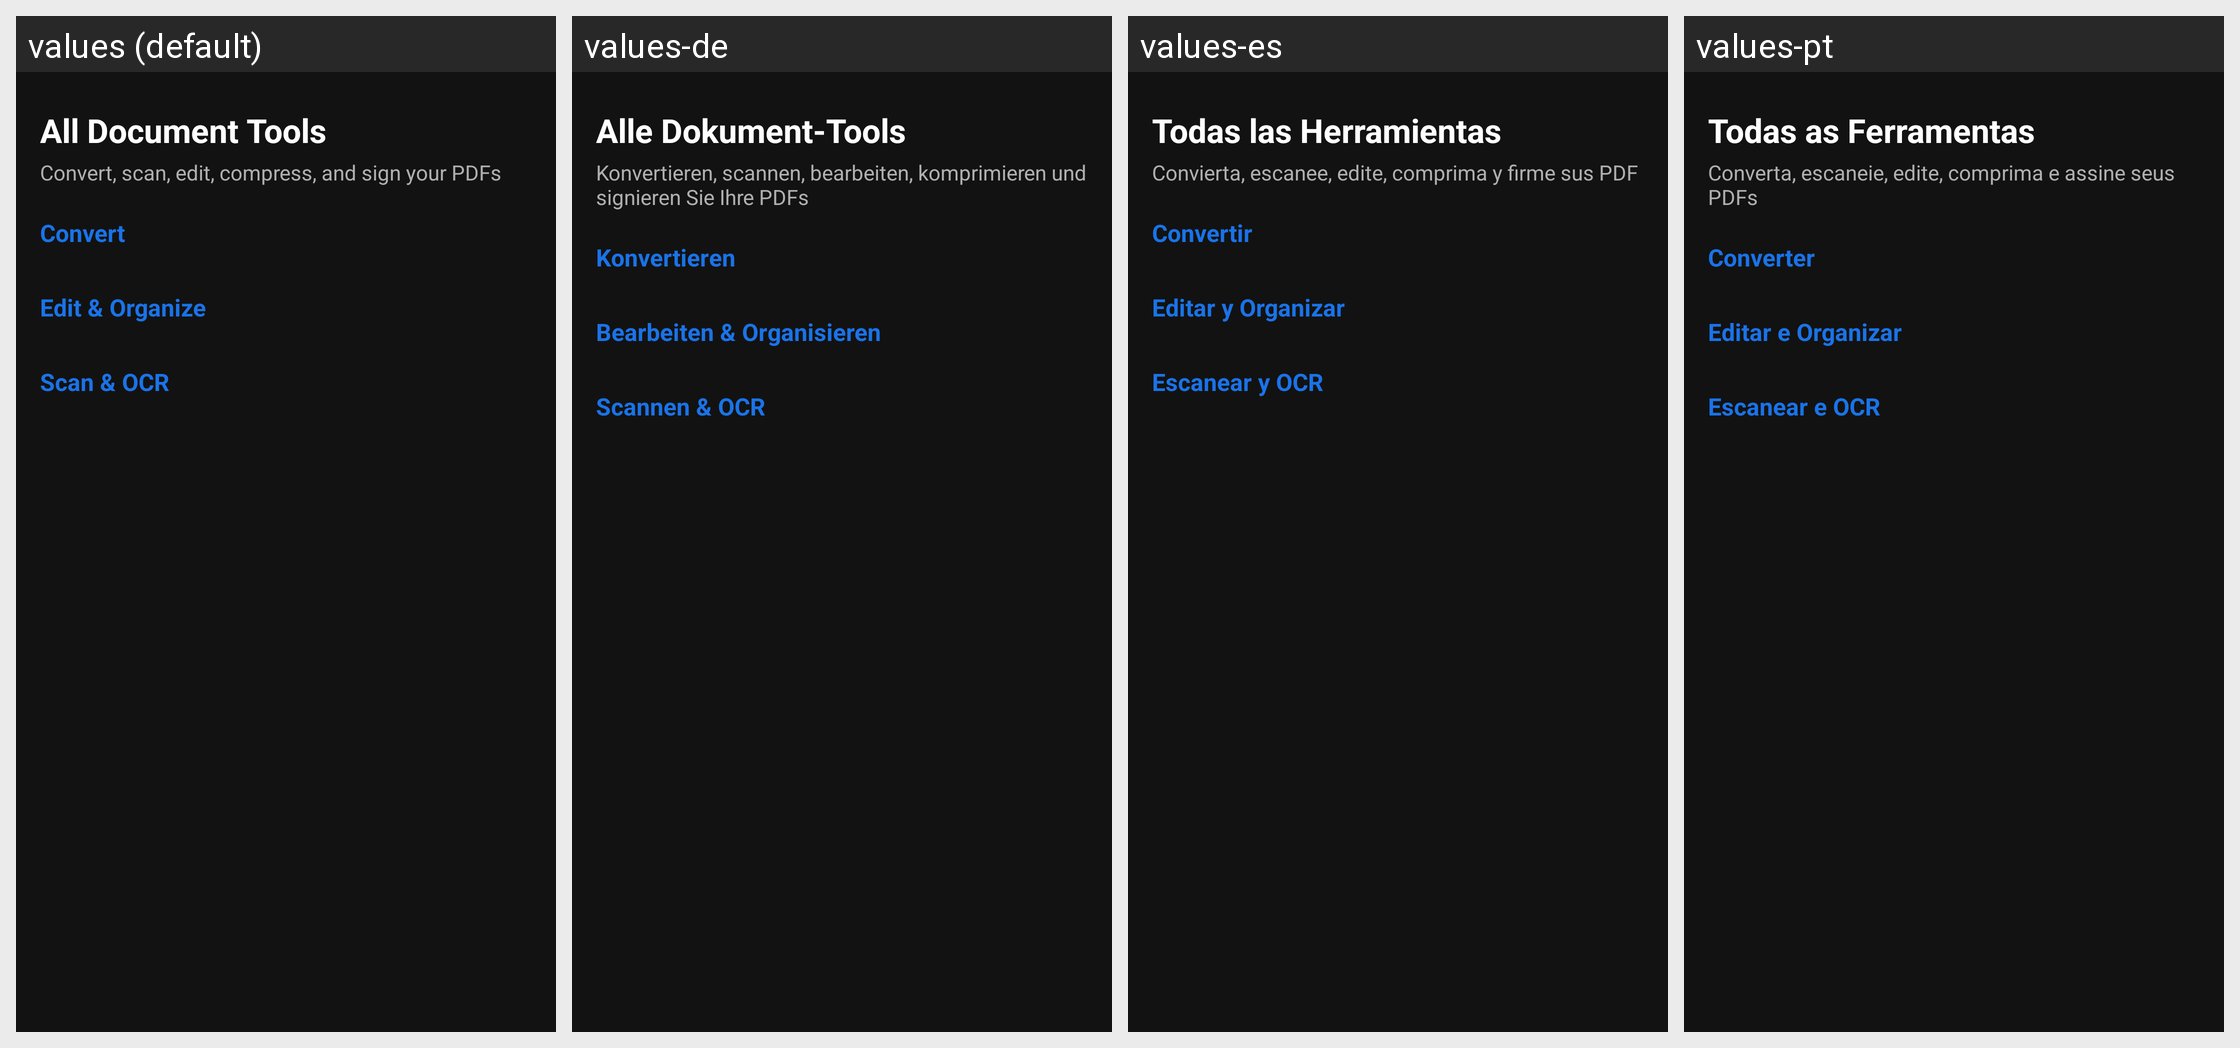

The same Android screen rendered under several of its app's locales, left to right. List the strings drawn on it with the default value and each locale's translation.
Android screen res/layout/fragment_tools.xml rendered under 4 locales, left to right: values (default), values-de, values-es, values-pt. Device: Nexus 5 (rendered at 1080×1920; each locale shown at half size, 540×960, under a caption strip naming it); theme Theme.ASTERDOC.
Other locales in the repository, not shown: values-ar, values-fr, values-rw, values-zh.
Strings drawn on this screen, with the default value and each locale's value (text and hints the layout hard-codes, and strings that could not be matched under every locale, appear in the picture but are not listed):

all_doc_tools
  values: All Document Tools
  values-de: Alle Dokument-Tools
  values-es: Todas las Herramientas
  values-pt: Todas as Ferramentas

convert_scan_sub
  values: Convert, scan, edit, compress, and sign your PDFs
  values-de: Konvertieren, scannen, bearbeiten, komprimieren und signieren Sie Ihre PDFs
  values-es: Convierta, escanee, edite, comprima y firme sus PDF
  values-pt: Converta, escaneie, edite, comprima e assine seus PDFs

convert
  values: Convert
  values-de: Konvertieren
  values-es: Convertir
  values-pt: Converter

edit_organize
  values: Edit & Organize
  values-de: Bearbeiten & Organisieren
  values-es: Editar y Organizar
  values-pt: Editar e Organizar

scan_ocr
  values: Scan & OCR
  values-de: Scannen & OCR
  values-es: Escanear y OCR
  values-pt: Escanear e OCR
